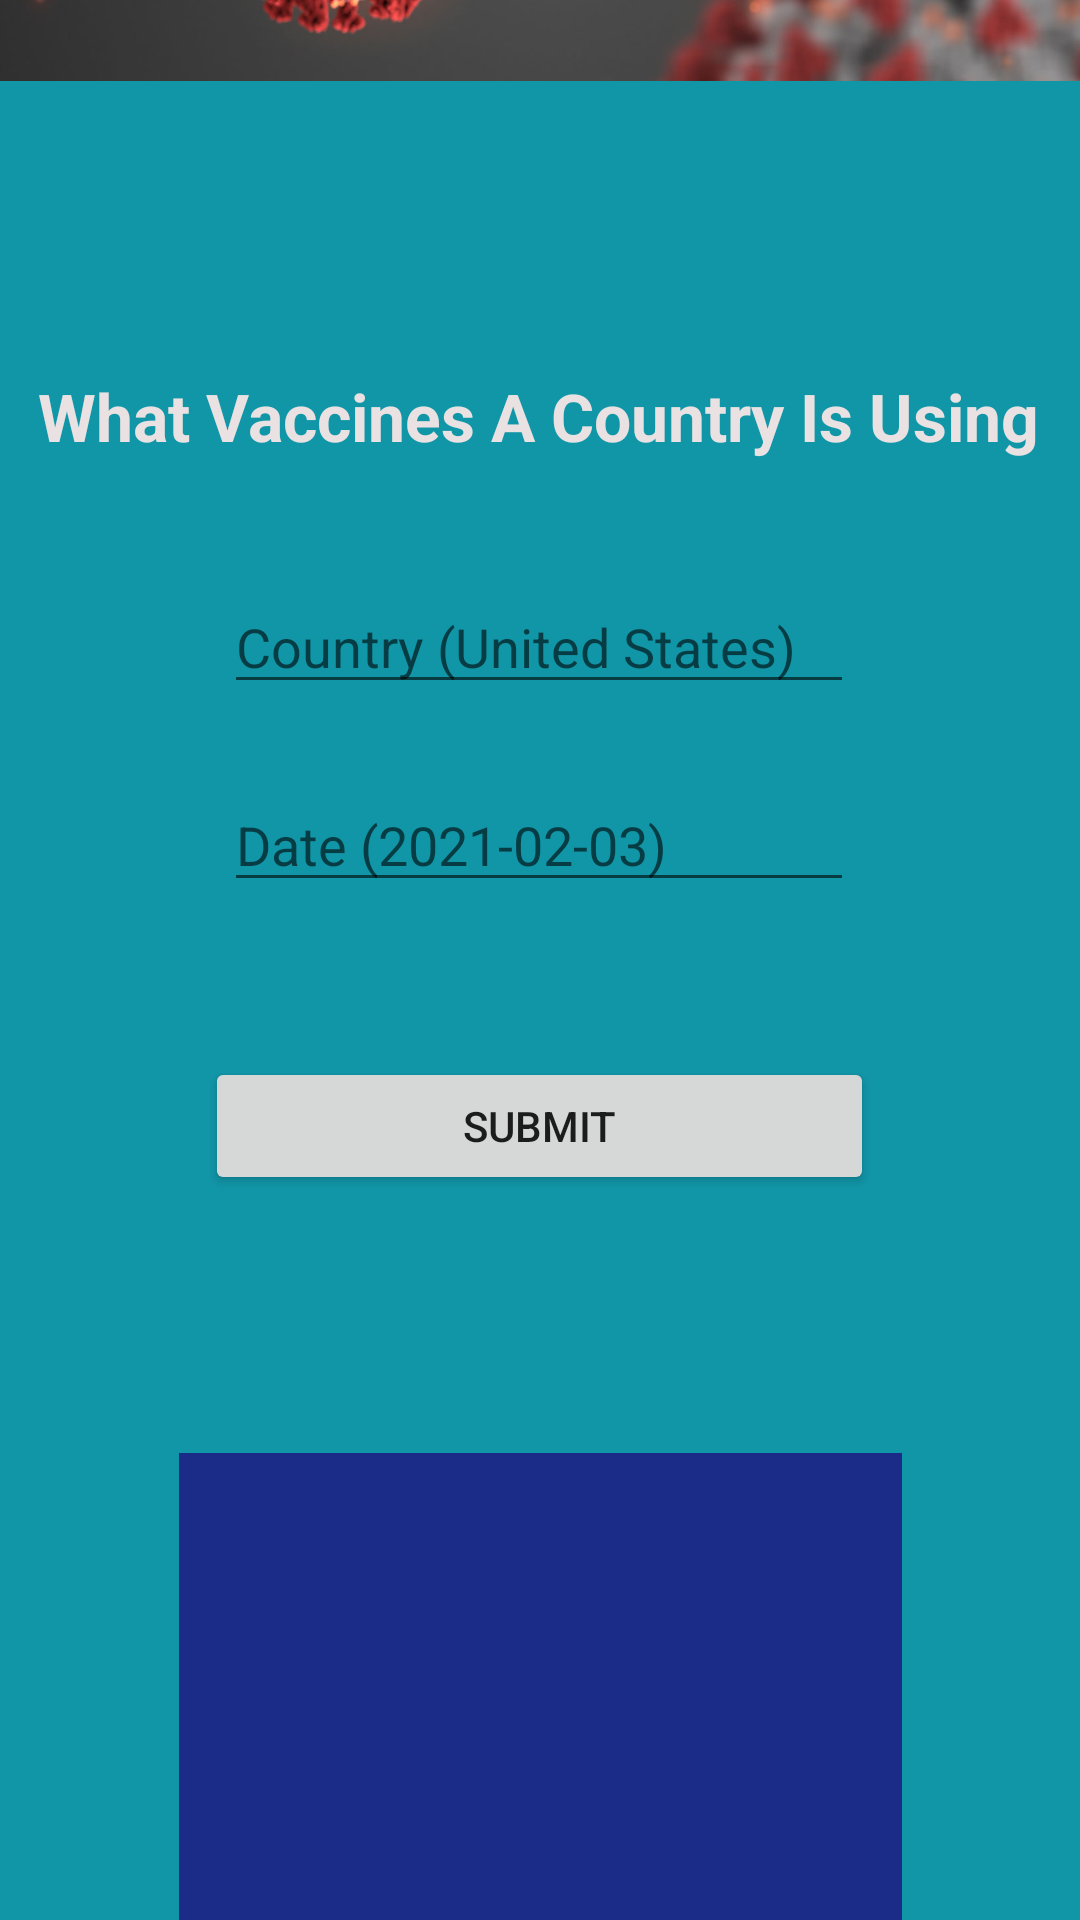

Android layout source for this screen:
<!-- AndroidManifest.xml: application theme Theme.Covid19 -->
<!-- res/layout/activity_main2.xml -->
<?xml version="1.0" encoding="utf-8"?>

<androidx.constraintlayout.widget.ConstraintLayout xmlns:android="http://schemas.android.com/apk/res/android"
    xmlns:app="http://schemas.android.com/apk/res-auto"
    xmlns:tools="http://schemas.android.com/tools"
    android:id="@+id/relativeLayout2"
    android:layout_width="match_parent"
    android:layout_height="match_parent"
    android:background="#1196A8"
    tools:context=".MainActivity">


    <TextView
        android:id="@+id/text_title_main"
        android:layout_width="wrap_content"
        android:layout_height="wrap_content"
        android:layout_marginStart="28dp"
        android:layout_marginTop="124dp"
        android:layout_marginEnd="29dp"
        android:background="#00705151"
        android:text="What Vaccines A Country Is Using"
        android:textAppearance="@style/TextAppearance.AppCompat.Large"
        android:textColor="#EAE2E2"
        android:textStyle="bold"
        app:layout_constraintEnd_toEndOf="parent"
        app:layout_constraintStart_toStartOf="parent"
        app:layout_constraintTop_toTopOf="parent" />

    <EditText
        android:id="@+id/Country_input"
        android:layout_width="wrap_content"
        android:layout_height="wrap_content"
        android:layout_marginTop="40dp"
        android:ems="10"
        android:hint="Country (United States)"
        android:inputType="text"
        app:layout_constraintEnd_toEndOf="@+id/text_title_main"
        app:layout_constraintStart_toStartOf="@+id/text_title_main"
        app:layout_constraintTop_toBottomOf="@+id/text_title_main" />

    <EditText
        android:id="@+id/Date_input"
        android:layout_width="wrap_content"
        android:layout_height="wrap_content"
        android:layout_marginTop="66dp"
        android:ems="10"
        android:hint="Date (2021-02-03)"
        android:inputType="text"
        app:layout_constraintEnd_toEndOf="@+id/Country_input"
        app:layout_constraintStart_toStartOf="@+id/Country_input"
        app:layout_constraintTop_toTopOf="@+id/Country_input" />

    <Button
        android:id="@+id/submit1"
        android:layout_width="223dp"
        android:layout_height="46dp"
        android:layout_marginTop="159dp"
        android:text="Submit"
        app:layout_constraintEnd_toEndOf="@+id/text_title_main"
        app:layout_constraintStart_toStartOf="@+id/text_title_main"
        app:layout_constraintTop_toTopOf="@+id/Country_input" />

    <TextView
        android:id="@+id/Output1"
        android:layout_width="241dp"
        android:layout_height="166dp"
        android:layout_marginTop="132dp"
        android:background="#1B2C88"
        android:fontFamily="casual"
        android:textColor="#F6F6F6"
        android:textSize="18sp"
        app:layout_constraintEnd_toEndOf="parent"
        app:layout_constraintHorizontal_bias="0.5"
        app:layout_constraintStart_toStartOf="parent"
        app:layout_constraintTop_toTopOf="@+id/submit1" />

    <ImageView
        android:id="@+id/imageView4"
        android:layout_width="424dp"
        android:layout_height="265dp"
        android:layout_marginBottom="544dp"
        app:layout_constraintBottom_toBottomOf="parent"
        app:layout_constraintEnd_toEndOf="@+id/text_title_main"
        app:layout_constraintStart_toStartOf="@+id/text_title_main"
        app:srcCompat="@drawable/virus" />


</androidx.constraintlayout.widget.ConstraintLayout>
<!-- resources referenced by this layout -->
<resources>
  <!-- drawable virus: png bitmap (drawable, 543977 bytes) -->
  <style name="Theme.Covid19" parent="Theme.MaterialComponents.DayNight.DarkActionBar">
          
          <item name="colorPrimary">@color/purple_500</item>
          <item name="colorPrimaryVariant">@color/purple_700</item>
          <item name="colorOnPrimary">@color/white</item>
          
          <item name="colorSecondary">@color/teal_200</item>
          <item name="colorSecondaryVariant">@color/teal_700</item>
          <item name="colorOnSecondary">@color/black</item>
          
          <item name="android:statusBarColor" tools:targetApi="l">?attr/colorPrimaryVariant</item>
          
      </style>
  <!-- not gathered from this repository: default colours our renderer supplied (Android Studio template values) -->
  <color name="purple_500">#FF6200EE</color>
  <color name="purple_700">#FF3700B3</color>
  <color name="teal_200">#FF03DAC5</color>
  <color name="teal_700">#FF018786</color>
  <color name="black">#FF000000</color>
  <color name="white">#FFFFFFFF</color>
</resources>
